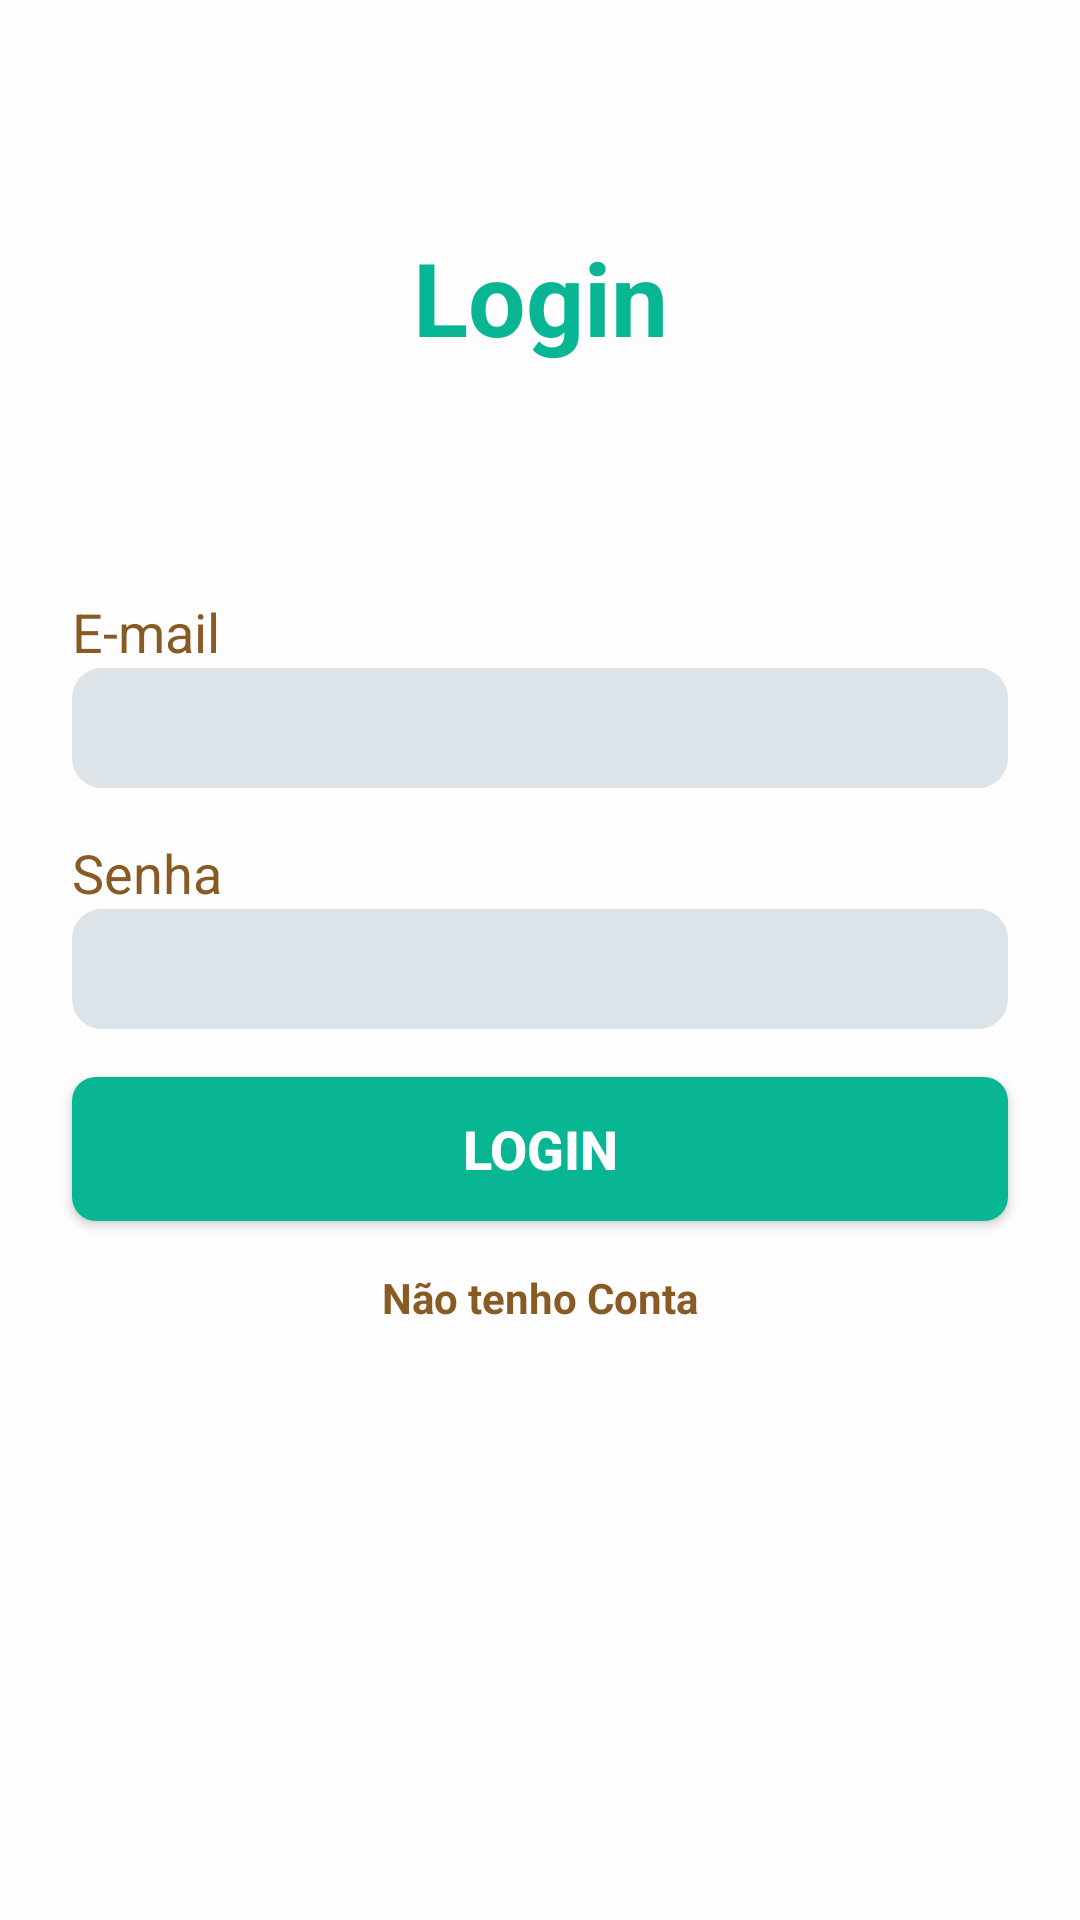

Produce the Android XML layout that renders to this screen, including the resource entries it uses.
<!-- AndroidManifest.xml: application theme Theme.CoffeeChat -->
<!-- res/layout/act_sign_in.xml -->
<?xml version="1.0" encoding="utf-8"?>
<androidx.constraintlayout.widget.ConstraintLayout xmlns:android="http://schemas.android.com/apk/res/android"
    xmlns:app="http://schemas.android.com/apk/res-auto"
    xmlns:tools="http://schemas.android.com/tools"
    android:layout_width="match_parent"
    android:layout_height="match_parent"
    tools:context=".SignInActivity">

    <EditText
        android:id="@+id/edt_login_email"
        android:layout_width="0dp"
        android:layout_height="40dp"
        android:layout_marginStart="24dp"
        android:layout_marginEnd="24dp"
        android:paddingStart="12dp"
        android:ems="10"
        android:background="@drawable/bg_login_edittxt"
        android:inputType="textEmailAddress"
        app:layout_constraintBottom_toTopOf="@+id/textView2"
        app:layout_constraintEnd_toEndOf="parent"
        app:layout_constraintStart_toStartOf="parent"
        app:layout_constraintTop_toBottomOf="@+id/textView"
        tools:ignore="RtlSymmetry" />

    <EditText
        android:id="@+id/edt_login_senha"
        android:layout_width="0dp"
        android:layout_height="40dp"
        android:background="@drawable/bg_login_edittxt"
        android:ems="10"
        android:inputType="textPassword"
        android:paddingLeft="12dp"
        app:layout_constraintBottom_toTopOf="@+id/btn_login"
        app:layout_constraintEnd_toEndOf="@+id/edt_login_email"
        app:layout_constraintStart_toStartOf="@+id/edt_login_email"
        app:layout_constraintTop_toBottomOf="@+id/textView2" />

    <TextView
        android:id="@+id/textView"
        android:layout_width="wrap_content"
        android:layout_height="wrap_content"
        android:text="@string/email"
        android:textAppearance="@style/TextAppearance.AppCompat.Medium"
        android:textColor="@color/marrom_escuro"
        app:layout_constraintBottom_toTopOf="@+id/edt_login_email"
        app:layout_constraintStart_toStartOf="@+id/edt_login_email"
        app:layout_constraintTop_toTopOf="parent"
        app:layout_constraintVertical_chainStyle="packed" />

    <TextView
        android:id="@+id/textView2"
        android:layout_width="wrap_content"
        android:layout_height="wrap_content"
        android:layout_marginTop="16dp"
        android:text="@string/senha"
        android:textAppearance="@style/TextAppearance.AppCompat.Medium"
        android:textColor="@color/marrom_escuro"
        app:layout_constraintBottom_toTopOf="@+id/edt_login_senha"
        app:layout_constraintStart_toStartOf="@+id/edt_login_senha"
        app:layout_constraintTop_toBottomOf="@+id/edt_login_email" />

    <TextView
        android:id="@+id/textView3"
        android:layout_width="wrap_content"
        android:layout_height="wrap_content"
        android:text="@string/login"
        android:textAppearance="@style/TextAppearance.AppCompat.Display1"
        android:textColor="@color/verde_esmeralda"
        android:textStyle="bold"
        app:layout_constraintBottom_toTopOf="@+id/textView"
        app:layout_constraintEnd_toEndOf="parent"
        app:layout_constraintStart_toStartOf="parent"
        app:layout_constraintTop_toTopOf="parent" />

    <TextView
        android:id="@+id/txt_link_to_register"
        android:layout_width="wrap_content"
        android:layout_height="wrap_content"
        android:layout_marginTop="16dp"
        android:text="@string/not_account"
        android:textStyle="bold"
        android:textColor="@color/marrom_escuro"
        app:layout_constraintBottom_toBottomOf="parent"
        app:layout_constraintEnd_toEndOf="@+id/btn_login"
        app:layout_constraintStart_toStartOf="@+id/btn_login"
        app:layout_constraintTop_toBottomOf="@+id/btn_login" />

    <Button
        android:id="@+id/btn_login"
        android:layout_width="0dp"
        android:layout_height="wrap_content"
        android:layout_marginTop="16dp"
        android:text="@string/btn_logar"
        android:textSize="18sp"
        android:textStyle="bold"
        android:textColor="@color/branco_default"
        android:background="@drawable/bg_btn_login_ripple"
        app:layout_constraintBottom_toTopOf="@+id/txt_link_to_register"
        app:layout_constraintEnd_toEndOf="@+id/edt_login_senha"
        app:layout_constraintStart_toStartOf="@+id/edt_login_senha"
        app:layout_constraintTop_toBottomOf="@+id/edt_login_senha" />
</androidx.constraintlayout.widget.ConstraintLayout>
<!-- resources referenced by this layout -->
<resources>
  <color name="branco_default">#FDFDFD</color>
  <color name="marrom_escuro">#885B24</color>
  <color name="verde_esmeralda">#08B693</color>
  <!-- drawable bg_btn_login_ripple (drawable) -->
  <?xml version="1.0" encoding="utf-8"?>
  <ripple android:color="#07735D"
      xmlns:android="http://schemas.android.com/apk/res/android">
  
      <item>
          <shape android:shape="rectangle">
              <solid android:color="@color/verde_esmeralda"/>
              <corners android:radius="8dp"/>
          </shape>
      </item>
  </ripple>
  <!-- drawable bg_login_edittxt (drawable) -->
  <?xml version="1.0" encoding="utf-8"?>
  <selector xmlns:android="http://schemas.android.com/apk/res/android">
      <item>
          <shape android:shape="rectangle">
              <solid android:color="@color/material_dynamic_neutral_variant90"/>
              <corners android:radius="10dp"/>
          </shape>
      </item>
  </selector>
  <string name="btn_logar">Login</string>
  <string name="email">E-mail</string>
  <string name="login">Login</string>
  <string name="not_account">Não tenho Conta</string>
  <string name="senha">Senha</string>
  <style name="Theme.CoffeeChat" parent="Base.Theme.CoffeeChat" />
  <style name="Base.Theme.CoffeeChat" parent="Theme.AppCompat.Light.NoActionBar">
          
          
          <item name="android:background">@color/branco_default</item>
  
      </style>
</resources>
